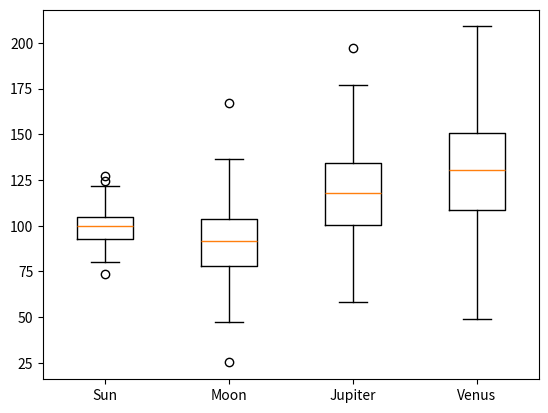

Reproduce this figure in Python. (Note: this script raises an exception after producing the figure.)
import matplotlib.pyplot as plt
import numpy as np

np.random.seed(42)
labels = ["Sun", "Moon", "Jupiter", "Venus"]
values = []
values.append(np.random.normal(100, 10, 200))
values.append(np.random.normal(90, 20, 200))
values.append(np.random.normal(120, 25, 200))
values.append(np.random.normal(130, 30, 200))

fig, axe = plt.subplots(dpi=800)
axe.boxplot(values, labels=labels)

fig.savefig("Matplotlib_for_Python/boxplot.png")